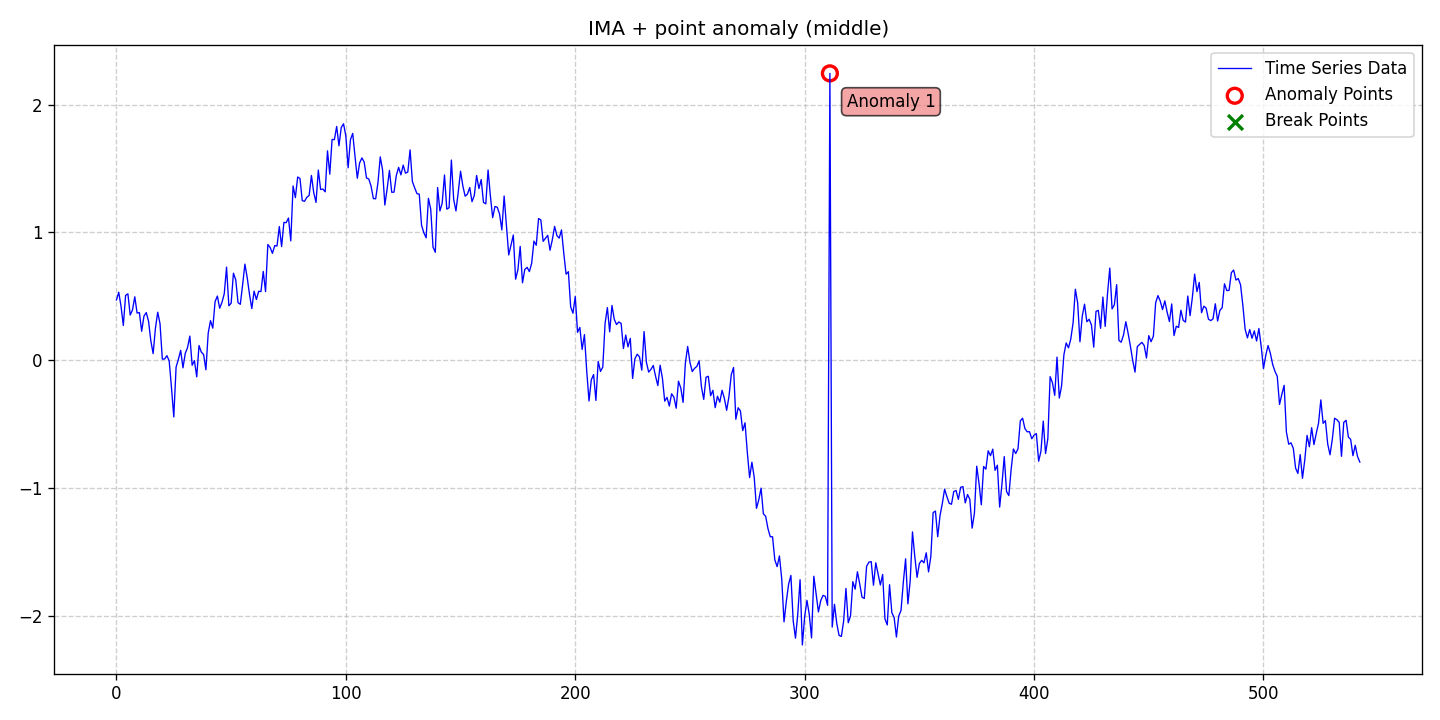

Data behind this chart, as committed beside it:
date, data, stationary, det_lin_up, det_lin_down, det_quad, det_cubic, det_exp, det_damped, stoc_trend, volatility, single_seas, multiple_seas, point_anom_single, point_anom_multi, collect_anom, context_anom, mean_shift, var_shift, trend_shift, point_anom_count, point_anom_location, point_anom_point, collect_anom_count
2020-01-01, 0.4728, 0, 0, 0, 0, 0, 0, 0, 1, 0, 0, 0, 1, 0, 0, 0, 0, 0, 0, 1, middle, [311], 0
2020-01-02, 0.533, 0, 0, 0, 0, 0, 0, 0, 1, 0, 0, 0, 1, 0, 0, 0, 0, 0, 0, 1, middle, [311], 0
2020-01-03, 0.4235, 0, 0, 0, 0, 0, 0, 0, 1, 0, 0, 0, 1, 0, 0, 0, 0, 0, 0, 1, middle, [311], 0
2020-01-04, 0.2736, 0, 0, 0, 0, 0, 0, 0, 1, 0, 0, 0, 1, 0, 0, 0, 0, 0, 0, 1, middle, [311], 0
2020-01-05, 0.5089, 0, 0, 0, 0, 0, 0, 0, 1, 0, 0, 0, 1, 0, 0, 0, 0, 0, 0, 1, middle, [311], 0
2020-01-06, 0.5204, 0, 0, 0, 0, 0, 0, 0, 1, 0, 0, 0, 1, 0, 0, 0, 0, 0, 0, 1, middle, [311], 0
2020-01-07, 0.3547, 0, 0, 0, 0, 0, 0, 0, 1, 0, 0, 0, 1, 0, 0, 0, 0, 0, 0, 1, middle, [311], 0
2020-01-08, 0.3949, 0, 0, 0, 0, 0, 0, 0, 1, 0, 0, 0, 1, 0, 0, 0, 0, 0, 0, 1, middle, [311], 0
2020-01-09, 0.4975, 0, 0, 0, 0, 0, 0, 0, 1, 0, 0, 0, 1, 0, 0, 0, 0, 0, 0, 1, middle, [311], 0
2020-01-10, 0.3705, 0, 0, 0, 0, 0, 0, 0, 1, 0, 0, 0, 1, 0, 0, 0, 0, 0, 0, 1, middle, [311], 0
2020-01-11, 0.3739, 0, 0, 0, 0, 0, 0, 0, 1, 0, 0, 0, 1, 0, 0, 0, 0, 0, 0, 1, middle, [311], 0
2020-01-12, 0.2279, 0, 0, 0, 0, 0, 0, 0, 1, 0, 0, 0, 1, 0, 0, 0, 0, 0, 0, 1, middle, [311], 0
2020-01-13, 0.3467, 0, 0, 0, 0, 0, 0, 0, 1, 0, 0, 0, 1, 0, 0, 0, 0, 0, 0, 1, middle, [311], 0
2020-01-14, 0.3741, 0, 0, 0, 0, 0, 0, 0, 1, 0, 0, 0, 1, 0, 0, 0, 0, 0, 0, 1, middle, [311], 0
2020-01-15, 0.3057, 0, 0, 0, 0, 0, 0, 0, 1, 0, 0, 0, 1, 0, 0, 0, 0, 0, 0, 1, middle, [311], 0
2020-01-16, 0.1524, 0, 0, 0, 0, 0, 0, 0, 1, 0, 0, 0, 1, 0, 0, 0, 0, 0, 0, 1, middle, [311], 0
2020-01-17, 0.05341, 0, 0, 0, 0, 0, 0, 0, 1, 0, 0, 0, 1, 0, 0, 0, 0, 0, 0, 1, middle, [311], 0
2020-01-18, 0.2522, 0, 0, 0, 0, 0, 0, 0, 1, 0, 0, 0, 1, 0, 0, 0, 0, 0, 0, 1, middle, [311], 0
2020-01-19, 0.3769, 0, 0, 0, 0, 0, 0, 0, 1, 0, 0, 0, 1, 0, 0, 0, 0, 0, 0, 1, middle, [311], 0
2020-01-20, 0.2871, 0, 0, 0, 0, 0, 0, 0, 1, 0, 0, 0, 1, 0, 0, 0, 0, 0, 0, 1, middle, [311], 0
2020-01-21, 0.01061, 0, 0, 0, 0, 0, 0, 0, 1, 0, 0, 0, 1, 0, 0, 0, 0, 0, 0, 1, middle, [311], 0
2020-01-22, 0.01117, 0, 0, 0, 0, 0, 0, 0, 1, 0, 0, 0, 1, 0, 0, 0, 0, 0, 0, 1, middle, [311], 0
2020-01-23, 0.0374, 0, 0, 0, 0, 0, 0, 0, 1, 0, 0, 0, 1, 0, 0, 0, 0, 0, 0, 1, middle, [311], 0
2020-01-24, -0.004189, 0, 0, 0, 0, 0, 0, 0, 1, 0, 0, 0, 1, 0, 0, 0, 0, 0, 0, 1, middle, [311], 0
2020-01-25, -0.2138, 0, 0, 0, 0, 0, 0, 0, 1, 0, 0, 0, 1, 0, 0, 0, 0, 0, 0, 1, middle, [311], 0
2020-01-26, -0.4413, 0, 0, 0, 0, 0, 0, 0, 1, 0, 0, 0, 1, 0, 0, 0, 0, 0, 0, 1, middle, [311], 0
2020-01-27, -0.05216, 0, 0, 0, 0, 0, 0, 0, 1, 0, 0, 0, 1, 0, 0, 0, 0, 0, 0, 1, middle, [311], 0
2020-01-28, 0.008346, 0, 0, 0, 0, 0, 0, 0, 1, 0, 0, 0, 1, 0, 0, 0, 0, 0, 0, 1, middle, [311], 0
2020-01-29, 0.07874, 0, 0, 0, 0, 0, 0, 0, 1, 0, 0, 0, 1, 0, 0, 0, 0, 0, 0, 1, middle, [311], 0
2020-01-30, -0.05771, 0, 0, 0, 0, 0, 0, 0, 1, 0, 0, 0, 1, 0, 0, 0, 0, 0, 0, 1, middle, [311], 0
2020-01-31, 0.05532, 0, 0, 0, 0, 0, 0, 0, 1, 0, 0, 0, 1, 0, 0, 0, 0, 0, 0, 1, middle, [311], 0
2020-02-01, 0.1009, 0, 0, 0, 0, 0, 0, 0, 1, 0, 0, 0, 1, 0, 0, 0, 0, 0, 0, 1, middle, [311], 0
2020-02-02, 0.1903, 0, 0, 0, 0, 0, 0, 0, 1, 0, 0, 0, 1, 0, 0, 0, 0, 0, 0, 1, middle, [311], 0
2020-02-03, -0.03765, 0, 0, 0, 0, 0, 0, 0, 1, 0, 0, 0, 1, 0, 0, 0, 0, 0, 0, 1, middle, [311], 0
2020-02-04, -0.001331, 0, 0, 0, 0, 0, 0, 0, 1, 0, 0, 0, 1, 0, 0, 0, 0, 0, 0, 1, middle, [311], 0
2020-02-05, -0.1282, 0, 0, 0, 0, 0, 0, 0, 1, 0, 0, 0, 1, 0, 0, 0, 0, 0, 0, 1, middle, [311], 0
2020-02-06, 0.1165, 0, 0, 0, 0, 0, 0, 0, 1, 0, 0, 0, 1, 0, 0, 0, 0, 0, 0, 1, middle, [311], 0
2020-02-07, 0.06494, 0, 0, 0, 0, 0, 0, 0, 1, 0, 0, 0, 1, 0, 0, 0, 0, 0, 0, 1, middle, [311], 0
2020-02-08, 0.0462, 0, 0, 0, 0, 0, 0, 0, 1, 0, 0, 0, 1, 0, 0, 0, 0, 0, 0, 1, middle, [311], 0
2020-02-09, -0.07288, 0, 0, 0, 0, 0, 0, 0, 1, 0, 0, 0, 1, 0, 0, 0, 0, 0, 0, 1, middle, [311], 0
2020-02-10, 0.2133, 0, 0, 0, 0, 0, 0, 0, 1, 0, 0, 0, 1, 0, 0, 0, 0, 0, 0, 1, middle, [311], 0
2020-02-11, 0.3109, 0, 0, 0, 0, 0, 0, 0, 1, 0, 0, 0, 1, 0, 0, 0, 0, 0, 0, 1, middle, [311], 0
2020-02-12, 0.2524, 0, 0, 0, 0, 0, 0, 0, 1, 0, 0, 0, 1, 0, 0, 0, 0, 0, 0, 1, middle, [311], 0
2020-02-13, 0.4596, 0, 0, 0, 0, 0, 0, 0, 1, 0, 0, 0, 1, 0, 0, 0, 0, 0, 0, 1, middle, [311], 0
2020-02-14, 0.5033, 0, 0, 0, 0, 0, 0, 0, 1, 0, 0, 0, 1, 0, 0, 0, 0, 0, 0, 1, middle, [311], 0
2020-02-15, 0.408, 0, 0, 0, 0, 0, 0, 0, 1, 0, 0, 0, 1, 0, 0, 0, 0, 0, 0, 1, middle, [311], 0
2020-02-16, 0.4536, 0, 0, 0, 0, 0, 0, 0, 1, 0, 0, 0, 1, 0, 0, 0, 0, 0, 0, 1, middle, [311], 0
2020-02-17, 0.521, 0, 0, 0, 0, 0, 0, 0, 1, 0, 0, 0, 1, 0, 0, 0, 0, 0, 0, 1, middle, [311], 0
2020-02-18, 0.7292, 0, 0, 0, 0, 0, 0, 0, 1, 0, 0, 0, 1, 0, 0, 0, 0, 0, 0, 1, middle, [311], 0
2020-02-19, 0.4274, 0, 0, 0, 0, 0, 0, 0, 1, 0, 0, 0, 1, 0, 0, 0, 0, 0, 0, 1, middle, [311], 0
2020-02-20, 0.4471, 0, 0, 0, 0, 0, 0, 0, 1, 0, 0, 0, 1, 0, 0, 0, 0, 0, 0, 1, middle, [311], 0
2020-02-21, 0.6816, 0, 0, 0, 0, 0, 0, 0, 1, 0, 0, 0, 1, 0, 0, 0, 0, 0, 0, 1, middle, [311], 0
2020-02-22, 0.6311, 0, 0, 0, 0, 0, 0, 0, 1, 0, 0, 0, 1, 0, 0, 0, 0, 0, 0, 1, middle, [311], 0
2020-02-23, 0.4516, 0, 0, 0, 0, 0, 0, 0, 1, 0, 0, 0, 1, 0, 0, 0, 0, 0, 0, 1, middle, [311], 0
2020-02-24, 0.4388, 0, 0, 0, 0, 0, 0, 0, 1, 0, 0, 0, 1, 0, 0, 0, 0, 0, 0, 1, middle, [311], 0
2020-02-25, 0.5904, 0, 0, 0, 0, 0, 0, 0, 1, 0, 0, 0, 1, 0, 0, 0, 0, 0, 0, 1, middle, [311], 0
2020-02-26, 0.7526, 0, 0, 0, 0, 0, 0, 0, 1, 0, 0, 0, 1, 0, 0, 0, 0, 0, 0, 1, middle, [311], 0
2020-02-27, 0.6475, 0, 0, 0, 0, 0, 0, 0, 1, 0, 0, 0, 1, 0, 0, 0, 0, 0, 0, 1, middle, [311], 0
2020-02-28, 0.517, 0, 0, 0, 0, 0, 0, 0, 1, 0, 0, 0, 1, 0, 0, 0, 0, 0, 0, 1, middle, [311], 0
2020-02-29, 0.4054, 0, 0, 0, 0, 0, 0, 0, 1, 0, 0, 0, 1, 0, 0, 0, 0, 0, 0, 1, middle, [311], 0
... 483 more rows
